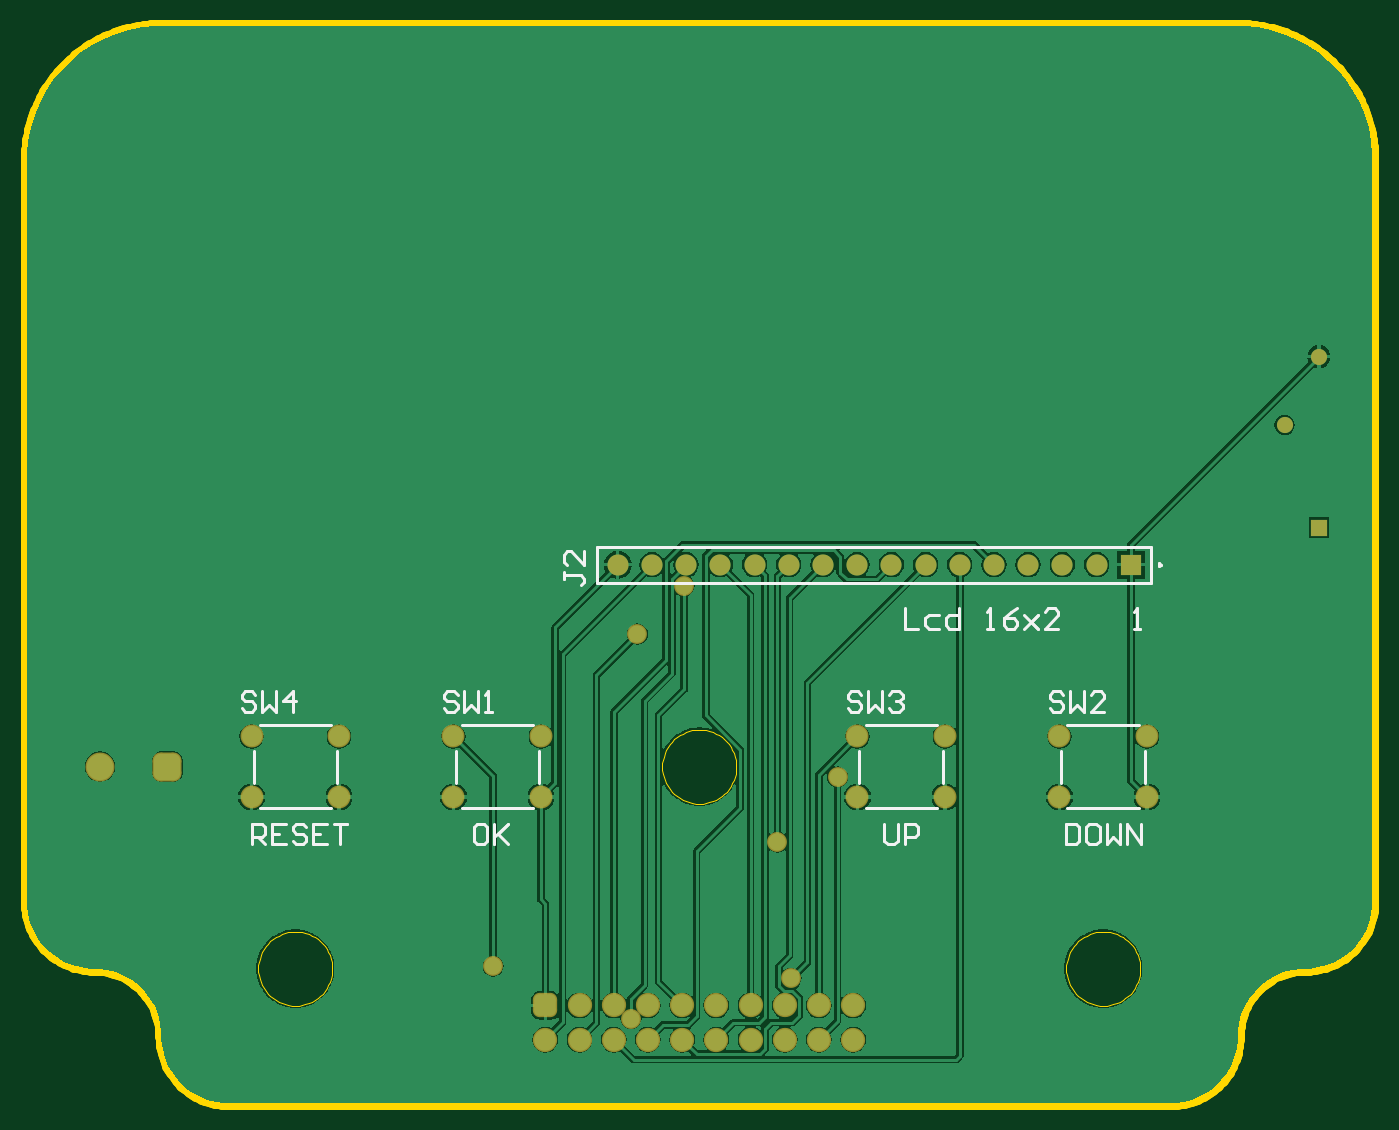
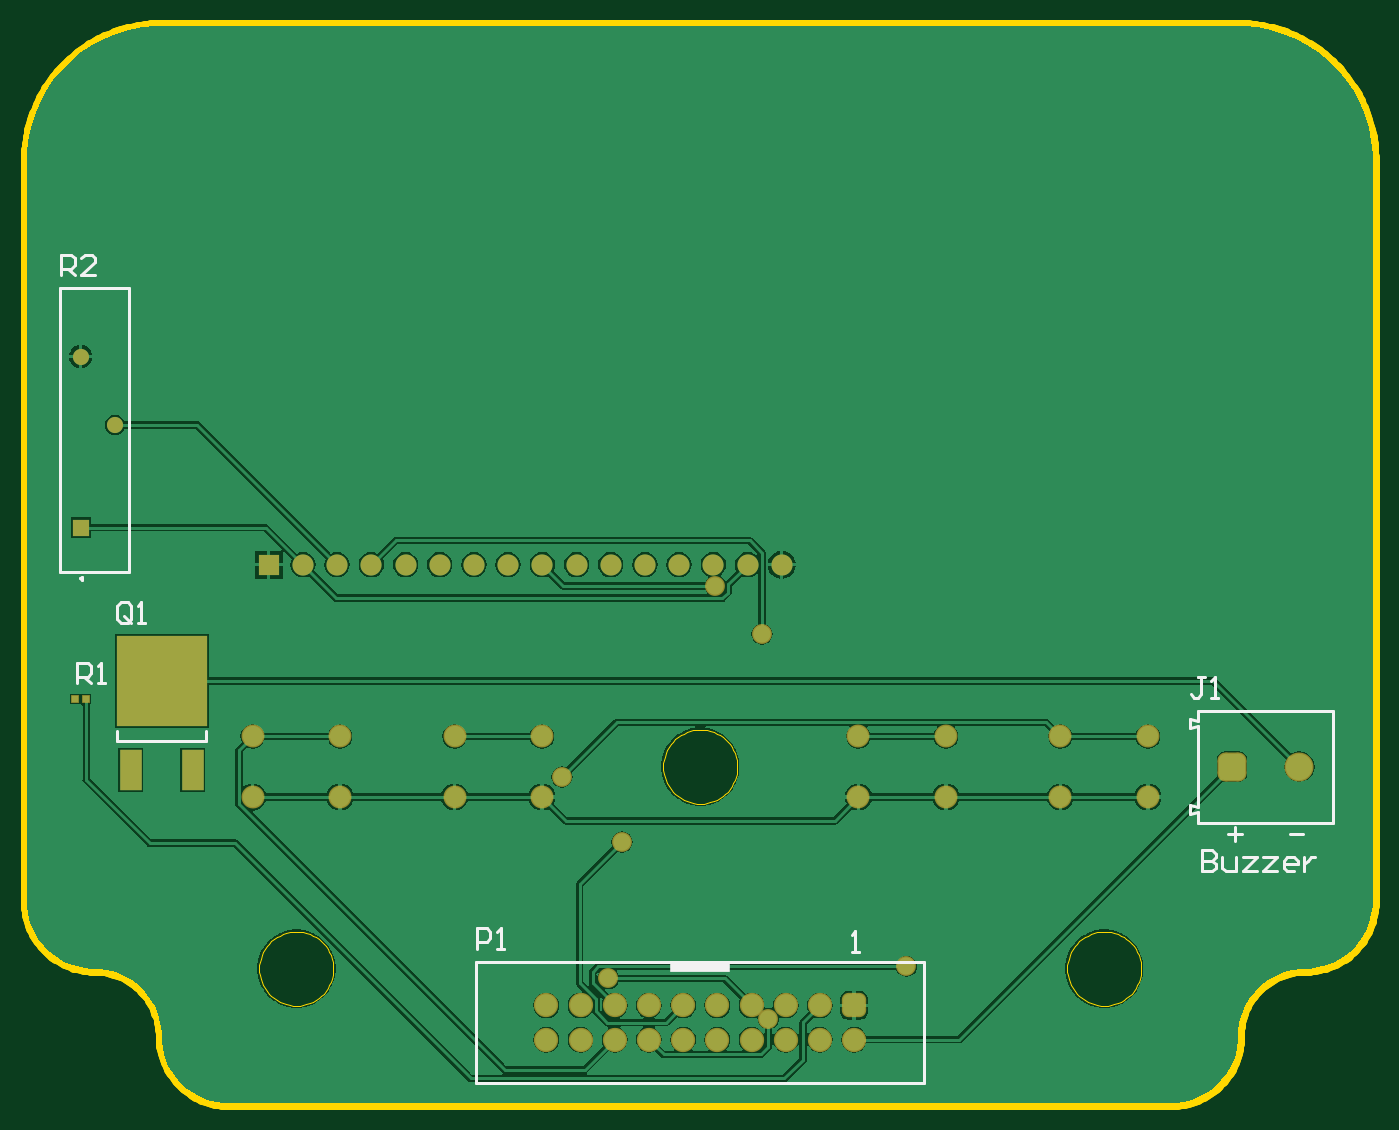
Circuit board: 8 layer files. Board 99.9 x 80.0 mm.
- bottom_copper: Reloj digital B.GBL (45570 bytes)
- bottom_silk: Reloj digital B.GBO (2812 bytes)
- bottom_mask: Reloj digital B.GBS (2769 bytes)
- outline: Reloj digital B.GKO (271 bytes)
- outline: Reloj digital B.GM1 (9658 bytes)
- top_copper: Reloj digital B.GTL (46100 bytes)
- top_silk: Reloj digital B.GTO (4755 bytes)
- top_mask: Reloj digital B.GTS (2570 bytes)

=== bottom_copper: Reloj digital B.GBL (45570 bytes, source omitted) ===
=== bottom_silk: Reloj digital B.GBO ===
G04*
G04 #@! TF.GenerationSoftware,Altium Limited,Altium Designer,21.3.2 (30)*
G04*
G04 Layer_Color=32896*
%FSLAX25Y25*%
%MOIN*%
G70*
G04*
G04 #@! TF.SameCoordinates,3DC595B4-C491-417C-8E84-26B3D1DC1506*
G04*
G04*
G04 #@! TF.FilePolarity,Positive*
G04*
G01*
G75*
%ADD10C,0.00984*%
%ADD11C,0.00787*%
%ADD12C,0.01000*%
%ADD34R,0.17716X0.03150*%
D10*
X378346Y153543D02*
X377608Y153970D01*
Y153117D01*
X378346Y153543D01*
D11*
X364016Y155374D02*
X384016D01*
X364016D02*
Y238327D01*
X384016D01*
Y155374D02*
Y238327D01*
X367323Y105906D02*
Y108907D01*
X341339Y105906D02*
X367323D01*
X341339D02*
Y108907D01*
X131378Y5906D02*
Y41339D01*
X262323D01*
X131378Y5906D02*
X262323D01*
Y41339D01*
X11811Y114764D02*
X51181D01*
X11811Y82087D02*
X51181D01*
X11811D02*
Y114764D01*
X53543Y109744D02*
Y112303D01*
X51181Y110236D02*
X53543Y109744D01*
X51181Y111811D02*
X53543Y112303D01*
X51181Y111811D02*
Y114764D01*
X53543Y84547D02*
Y87106D01*
X51181Y85039D02*
X53543Y84547D01*
X51181Y86614D02*
X53543Y87106D01*
X51181Y82087D02*
Y85039D01*
Y86614D02*
Y110236D01*
D12*
X152543Y44307D02*
X150544D01*
X151544D01*
Y50305D01*
X152543Y49305D01*
X50181Y73927D02*
Y67929D01*
X47182D01*
X46182Y68929D01*
Y69928D01*
X47182Y70928D01*
X50181D01*
X47182D01*
X46182Y71928D01*
Y72927D01*
X47182Y73927D01*
X50181D01*
X44183Y71928D02*
Y68929D01*
X43183Y67929D01*
X40184D01*
Y71928D01*
X38185D02*
X34186D01*
X38185Y67929D01*
X34186D01*
X32187Y71928D02*
X28188D01*
X32187Y67929D01*
X28188D01*
X23190D02*
X25189D01*
X26189Y68929D01*
Y70928D01*
X25189Y71928D01*
X23190D01*
X22190Y70928D01*
Y69928D01*
X26189D01*
X20191Y71928D02*
Y67929D01*
Y69928D01*
X19191Y70928D01*
X18192Y71928D01*
X17192D01*
X20500Y78740D02*
X24498D01*
X38494D02*
X42492D01*
X40493Y80739D02*
Y76741D01*
X379003Y122760D02*
Y128758D01*
X376004D01*
X375004Y127759D01*
Y125759D01*
X376004Y124760D01*
X379003D01*
X377004D02*
X375004Y122760D01*
X373005D02*
X371006D01*
X372005D01*
Y128758D01*
X373005Y127759D01*
X383800Y242100D02*
Y248098D01*
X380801D01*
X379801Y247098D01*
Y245099D01*
X380801Y244099D01*
X383800D01*
X381801D02*
X379801Y242100D01*
X373803D02*
X377802D01*
X373803Y246099D01*
Y247098D01*
X374803Y248098D01*
X376802D01*
X377802Y247098D01*
X363301Y141500D02*
Y145498D01*
X364301Y146498D01*
X366300D01*
X367300Y145498D01*
Y141500D01*
X366300Y140500D01*
X364301D01*
X365301Y142499D02*
X363301Y140500D01*
X364301D02*
X363301Y141500D01*
X361302Y140500D02*
X359303D01*
X360302D01*
Y146498D01*
X361302Y145498D01*
X262200Y45200D02*
Y51198D01*
X259201D01*
X258201Y50198D01*
Y48199D01*
X259201Y47199D01*
X262200D01*
X256202Y45200D02*
X254203D01*
X255202D01*
Y51198D01*
X256202Y50198D01*
X49401Y124598D02*
X51401D01*
X50401D01*
Y119600D01*
X51401Y118600D01*
X52400D01*
X53400Y119600D01*
X47402Y118600D02*
X45403D01*
X46402D01*
Y124598D01*
X47402Y123598D01*
D34*
X196850Y39764D02*
D03*
M02*

=== bottom_mask: Reloj digital B.GBS ===
G04*
G04 #@! TF.GenerationSoftware,Altium Limited,Altium Designer,21.3.2 (30)*
G04*
G04 Layer_Color=16711935*
%FSLAX25Y25*%
%MOIN*%
G70*
G04*
G04 #@! TF.SameCoordinates,3DC595B4-C491-417C-8E84-26B3D1DC1506*
G04*
G04*
G04 #@! TF.FilePolarity,Negative*
G04*
G01*
G75*
%ADD13R,0.04724X0.04724*%
%ADD14C,0.04724*%
%ADD15C,0.06181*%
%ADD16R,0.06181X0.06181*%
%ADD17C,0.07099*%
G04:AMPARAMS|DCode=18|XSize=70.99mil|YSize=70.99mil|CornerRadius=19.75mil|HoleSize=0mil|Usage=FLASHONLY|Rotation=0.000|XOffset=0mil|YOffset=0mil|HoleType=Round|Shape=RoundedRectangle|*
%AMROUNDEDRECTD18*
21,1,0.07099,0.03150,0,0,0.0*
21,1,0.03150,0.07099,0,0,0.0*
1,1,0.03950,0.01575,-0.01575*
1,1,0.03950,-0.01575,-0.01575*
1,1,0.03950,-0.01575,0.01575*
1,1,0.03950,0.01575,0.01575*
%
%ADD18ROUNDEDRECTD18*%
%ADD19C,0.08477*%
G04:AMPARAMS|DCode=20|XSize=84.77mil|YSize=84.77mil|CornerRadius=23.19mil|HoleSize=0mil|Usage=FLASHONLY|Rotation=180.000|XOffset=0mil|YOffset=0mil|HoleType=Round|Shape=RoundedRectangle|*
%AMROUNDEDRECTD20*
21,1,0.08477,0.03839,0,0,180.0*
21,1,0.03839,0.08477,0,0,180.0*
1,1,0.04639,-0.01919,0.01919*
1,1,0.04639,0.01919,0.01919*
1,1,0.04639,0.01919,-0.01919*
1,1,0.04639,-0.01919,-0.01919*
%
%ADD20ROUNDEDRECTD20*%
%ADD21C,0.06706*%
%ADD22C,0.05800*%
%ADD30R,0.26378X0.26378*%
%ADD31R,0.06299X0.11811*%
%ADD33R,0.02572X0.02572*%
D13*
X378012Y168366D02*
D03*
D14*
X368012Y198366D02*
D03*
X378012Y218366D02*
D03*
D15*
X173032Y157480D02*
D03*
X183032D02*
D03*
X193032D02*
D03*
X203032D02*
D03*
X213032D02*
D03*
X223032D02*
D03*
X233032D02*
D03*
X243032D02*
D03*
X253032D02*
D03*
X263032D02*
D03*
X273032D02*
D03*
X283032D02*
D03*
X293032D02*
D03*
X303032D02*
D03*
X313032D02*
D03*
D16*
X323032D02*
D03*
D17*
X211850Y18622D02*
D03*
Y28622D02*
D03*
X201850Y18622D02*
D03*
X191850D02*
D03*
X201850Y28622D02*
D03*
X191850D02*
D03*
X181850Y18622D02*
D03*
Y28622D02*
D03*
X171850Y18622D02*
D03*
Y28622D02*
D03*
X161850Y18622D02*
D03*
Y28622D02*
D03*
X151850Y18622D02*
D03*
X221850Y28622D02*
D03*
X231850D02*
D03*
X241850D02*
D03*
X221850Y18622D02*
D03*
X231850D02*
D03*
X241850D02*
D03*
D18*
X151850Y28622D02*
D03*
D19*
X21654Y98425D02*
D03*
D20*
X41339D02*
D03*
D21*
X65945Y107283D02*
D03*
Y89567D02*
D03*
X91535Y107283D02*
D03*
Y89567D02*
D03*
X243110Y107283D02*
D03*
Y89567D02*
D03*
X268701Y107283D02*
D03*
Y89567D02*
D03*
X302165Y107283D02*
D03*
Y89567D02*
D03*
X327756Y107283D02*
D03*
Y89567D02*
D03*
X125000Y107283D02*
D03*
Y89567D02*
D03*
X150591Y107283D02*
D03*
Y89567D02*
D03*
D22*
X223700Y36500D02*
D03*
X192400Y151300D02*
D03*
X219700Y76400D02*
D03*
X136600Y40100D02*
D03*
X237300Y95400D02*
D03*
X176900Y24800D02*
D03*
X178800Y137200D02*
D03*
D30*
X354331Y123573D02*
D03*
D31*
X345276Y97392D02*
D03*
X363386D02*
D03*
D33*
X376378Y118110D02*
D03*
X379528D02*
D03*
M02*

=== outline: Reloj digital B.GKO ===
G04*
G04 #@! TF.GenerationSoftware,Altium Limited,Altium Designer,21.3.2 (30)*
G04*
G04 Layer_Color=16711935*
%FSLAX25Y25*%
%MOIN*%
G70*
G04*
G04 #@! TF.SameCoordinates,3DC595B4-C491-417C-8E84-26B3D1DC1506*
G04*
G04*
G04 #@! TF.FilePolarity,Positive*
G04*
G01*
G75*
M02*

=== outline: Reloj digital B.GM1 (9658 bytes, source omitted) ===
=== top_copper: Reloj digital B.GTL (46100 bytes, source omitted) ===
=== top_silk: Reloj digital B.GTO ===
G04*
G04 #@! TF.GenerationSoftware,Altium Limited,Altium Designer,21.3.2 (30)*
G04*
G04 Layer_Color=65535*
%FSLAX25Y25*%
%MOIN*%
G70*
G04*
G04 #@! TF.SameCoordinates,3DC595B4-C491-417C-8E84-26B3D1DC1506*
G04*
G04*
G04 #@! TF.FilePolarity,Positive*
G04*
G01*
G75*
%ADD10C,0.00984*%
%ADD11C,0.00787*%
%ADD12C,0.01000*%
D10*
X331890Y157480D02*
X331152Y157906D01*
Y157054D01*
X331890Y157480D01*
D11*
X329035Y152224D02*
Y162736D01*
X167028D02*
X329035D01*
X167028Y152224D02*
Y162736D01*
Y152224D02*
X329035D01*
X68307Y110630D02*
X89173D01*
X66535Y93701D02*
Y103150D01*
X90945Y93701D02*
Y103150D01*
X68307Y86220D02*
X89173D01*
X245472Y110630D02*
X266339D01*
X243701Y93701D02*
Y103150D01*
X268110Y93701D02*
Y103150D01*
X245472Y86220D02*
X266339D01*
X304528Y110630D02*
X325394D01*
X302756Y93701D02*
Y103150D01*
X327165Y93701D02*
Y103150D01*
X304528Y86220D02*
X325394D01*
X127362Y110630D02*
X148228D01*
X125591Y93701D02*
Y103150D01*
X150000Y93701D02*
Y103150D01*
X127362Y86220D02*
X148228D01*
D12*
X323835Y138795D02*
X325834D01*
X324834D01*
Y144793D01*
X323835Y143794D01*
X256906Y144793D02*
Y138795D01*
X260904D01*
X266902Y142794D02*
X263903D01*
X262904Y141794D01*
Y139795D01*
X263903Y138795D01*
X266902D01*
X272900Y144793D02*
Y138795D01*
X269901D01*
X268902Y139795D01*
Y141794D01*
X269901Y142794D01*
X272900D01*
X280898Y138795D02*
X282897D01*
X281897D01*
Y144793D01*
X280898Y143794D01*
X289895Y144793D02*
X287895Y143794D01*
X285896Y141794D01*
Y139795D01*
X286896Y138795D01*
X288895D01*
X289895Y139795D01*
Y140795D01*
X288895Y141794D01*
X285896D01*
X291894Y142794D02*
X295893Y138795D01*
X293894Y140795D01*
X295893Y142794D01*
X291894Y138795D01*
X301891D02*
X297892D01*
X301891Y142794D01*
Y143794D01*
X300891Y144793D01*
X298892D01*
X297892Y143794D01*
X303964Y81739D02*
Y75741D01*
X306963D01*
X307963Y76741D01*
Y80739D01*
X306963Y81739D01*
X303964D01*
X312961D02*
X310962D01*
X309962Y80739D01*
Y76741D01*
X310962Y75741D01*
X312961D01*
X313961Y76741D01*
Y80739D01*
X312961Y81739D01*
X315960D02*
Y75741D01*
X317960Y77741D01*
X319959Y75741D01*
Y81739D01*
X321958Y75741D02*
Y81739D01*
X325957Y75741D01*
Y81739D01*
X250907D02*
Y76741D01*
X251907Y75741D01*
X253906D01*
X254906Y76741D01*
Y81739D01*
X256905Y75741D02*
Y81739D01*
X259904D01*
X260904Y80739D01*
Y78740D01*
X259904Y77741D01*
X256905D01*
X65961Y75803D02*
Y81801D01*
X68960D01*
X69959Y80801D01*
Y78802D01*
X68960Y77802D01*
X65961D01*
X67960D02*
X69959Y75803D01*
X75957Y81801D02*
X71959D01*
Y75803D01*
X75957D01*
X71959Y78802D02*
X73958D01*
X81955Y80801D02*
X80956Y81801D01*
X78956D01*
X77957Y80801D01*
Y79802D01*
X78956Y78802D01*
X80956D01*
X81955Y77802D01*
Y76803D01*
X80956Y75803D01*
X78956D01*
X77957Y76803D01*
X87954Y81801D02*
X83955D01*
Y75803D01*
X87954D01*
X83955Y78802D02*
X85954D01*
X89953Y81801D02*
X93952D01*
X91952D01*
Y75803D01*
X133920Y81801D02*
X131921D01*
X130921Y80801D01*
Y76803D01*
X131921Y75803D01*
X133920D01*
X134920Y76803D01*
Y80801D01*
X133920Y81801D01*
X136919D02*
Y75803D01*
Y77802D01*
X140918Y81801D01*
X137919Y78802D01*
X140918Y75803D01*
X157283Y155429D02*
Y153430D01*
Y154430D01*
X162282D01*
X163282Y153430D01*
Y152430D01*
X162282Y151431D01*
X163282Y161427D02*
Y157429D01*
X159283Y161427D01*
X158283D01*
X157283Y160428D01*
Y158428D01*
X158283Y157429D01*
X67099Y119498D02*
X66099Y120498D01*
X64100D01*
X63100Y119498D01*
Y118499D01*
X64100Y117499D01*
X66099D01*
X67099Y116499D01*
Y115500D01*
X66099Y114500D01*
X64100D01*
X63100Y115500D01*
X69098Y120498D02*
Y114500D01*
X71097Y116499D01*
X73097Y114500D01*
Y120498D01*
X78095Y114500D02*
Y120498D01*
X75096Y117499D01*
X79095D01*
X244299Y119498D02*
X243299Y120498D01*
X241300D01*
X240300Y119498D01*
Y118499D01*
X241300Y117499D01*
X243299D01*
X244299Y116499D01*
Y115500D01*
X243299Y114500D01*
X241300D01*
X240300Y115500D01*
X246298Y120498D02*
Y114500D01*
X248297Y116499D01*
X250297Y114500D01*
Y120498D01*
X252296Y119498D02*
X253296Y120498D01*
X255295D01*
X256295Y119498D01*
Y118499D01*
X255295Y117499D01*
X254295D01*
X255295D01*
X256295Y116499D01*
Y115500D01*
X255295Y114500D01*
X253296D01*
X252296Y115500D01*
X303299Y119498D02*
X302299Y120498D01*
X300300D01*
X299300Y119498D01*
Y118499D01*
X300300Y117499D01*
X302299D01*
X303299Y116499D01*
Y115500D01*
X302299Y114500D01*
X300300D01*
X299300Y115500D01*
X305298Y120498D02*
Y114500D01*
X307297Y116499D01*
X309297Y114500D01*
Y120498D01*
X315295Y114500D02*
X311296D01*
X315295Y118499D01*
Y119498D01*
X314295Y120498D01*
X312296D01*
X311296Y119498D01*
X126199D02*
X125199Y120498D01*
X123200D01*
X122200Y119498D01*
Y118499D01*
X123200Y117499D01*
X125199D01*
X126199Y116499D01*
Y115500D01*
X125199Y114500D01*
X123200D01*
X122200Y115500D01*
X128198Y120498D02*
Y114500D01*
X130197Y116499D01*
X132197Y114500D01*
Y120498D01*
X134196Y114500D02*
X136196D01*
X135196D01*
Y120498D01*
X134196Y119498D01*
M02*

=== top_mask: Reloj digital B.GTS ===
G04*
G04 #@! TF.GenerationSoftware,Altium Limited,Altium Designer,21.3.2 (30)*
G04*
G04 Layer_Color=8388736*
%FSLAX25Y25*%
%MOIN*%
G70*
G04*
G04 #@! TF.SameCoordinates,3DC595B4-C491-417C-8E84-26B3D1DC1506*
G04*
G04*
G04 #@! TF.FilePolarity,Negative*
G04*
G01*
G75*
%ADD13R,0.04724X0.04724*%
%ADD14C,0.04724*%
%ADD15C,0.06181*%
%ADD16R,0.06181X0.06181*%
%ADD17C,0.07099*%
G04:AMPARAMS|DCode=18|XSize=70.99mil|YSize=70.99mil|CornerRadius=19.75mil|HoleSize=0mil|Usage=FLASHONLY|Rotation=0.000|XOffset=0mil|YOffset=0mil|HoleType=Round|Shape=RoundedRectangle|*
%AMROUNDEDRECTD18*
21,1,0.07099,0.03150,0,0,0.0*
21,1,0.03150,0.07099,0,0,0.0*
1,1,0.03950,0.01575,-0.01575*
1,1,0.03950,-0.01575,-0.01575*
1,1,0.03950,-0.01575,0.01575*
1,1,0.03950,0.01575,0.01575*
%
%ADD18ROUNDEDRECTD18*%
%ADD19C,0.08477*%
G04:AMPARAMS|DCode=20|XSize=84.77mil|YSize=84.77mil|CornerRadius=23.19mil|HoleSize=0mil|Usage=FLASHONLY|Rotation=180.000|XOffset=0mil|YOffset=0mil|HoleType=Round|Shape=RoundedRectangle|*
%AMROUNDEDRECTD20*
21,1,0.08477,0.03839,0,0,180.0*
21,1,0.03839,0.08477,0,0,180.0*
1,1,0.04639,-0.01919,0.01919*
1,1,0.04639,0.01919,0.01919*
1,1,0.04639,0.01919,-0.01919*
1,1,0.04639,-0.01919,-0.01919*
%
%ADD20ROUNDEDRECTD20*%
%ADD21C,0.06706*%
%ADD22C,0.05800*%
D13*
X378012Y168366D02*
D03*
D14*
X368012Y198366D02*
D03*
X378012Y218366D02*
D03*
D15*
X173032Y157480D02*
D03*
X183032D02*
D03*
X193032D02*
D03*
X203032D02*
D03*
X213032D02*
D03*
X223032D02*
D03*
X233032D02*
D03*
X243032D02*
D03*
X253032D02*
D03*
X263032D02*
D03*
X273032D02*
D03*
X283032D02*
D03*
X293032D02*
D03*
X303032D02*
D03*
X313032D02*
D03*
D16*
X323032D02*
D03*
D17*
X211850Y18622D02*
D03*
Y28622D02*
D03*
X201850Y18622D02*
D03*
X191850D02*
D03*
X201850Y28622D02*
D03*
X191850D02*
D03*
X181850Y18622D02*
D03*
Y28622D02*
D03*
X171850Y18622D02*
D03*
Y28622D02*
D03*
X161850Y18622D02*
D03*
Y28622D02*
D03*
X151850Y18622D02*
D03*
X221850Y28622D02*
D03*
X231850D02*
D03*
X241850D02*
D03*
X221850Y18622D02*
D03*
X231850D02*
D03*
X241850D02*
D03*
D18*
X151850Y28622D02*
D03*
D19*
X21654Y98425D02*
D03*
D20*
X41339D02*
D03*
D21*
X65945Y107283D02*
D03*
Y89567D02*
D03*
X91535Y107283D02*
D03*
Y89567D02*
D03*
X243110Y107283D02*
D03*
Y89567D02*
D03*
X268701Y107283D02*
D03*
Y89567D02*
D03*
X302165Y107283D02*
D03*
Y89567D02*
D03*
X327756Y107283D02*
D03*
Y89567D02*
D03*
X125000Y107283D02*
D03*
Y89567D02*
D03*
X150591Y107283D02*
D03*
Y89567D02*
D03*
D22*
X223700Y36500D02*
D03*
X192400Y151300D02*
D03*
X219700Y76400D02*
D03*
X136600Y40100D02*
D03*
X237300Y95400D02*
D03*
X176900Y24800D02*
D03*
X178800Y137200D02*
D03*
M02*

